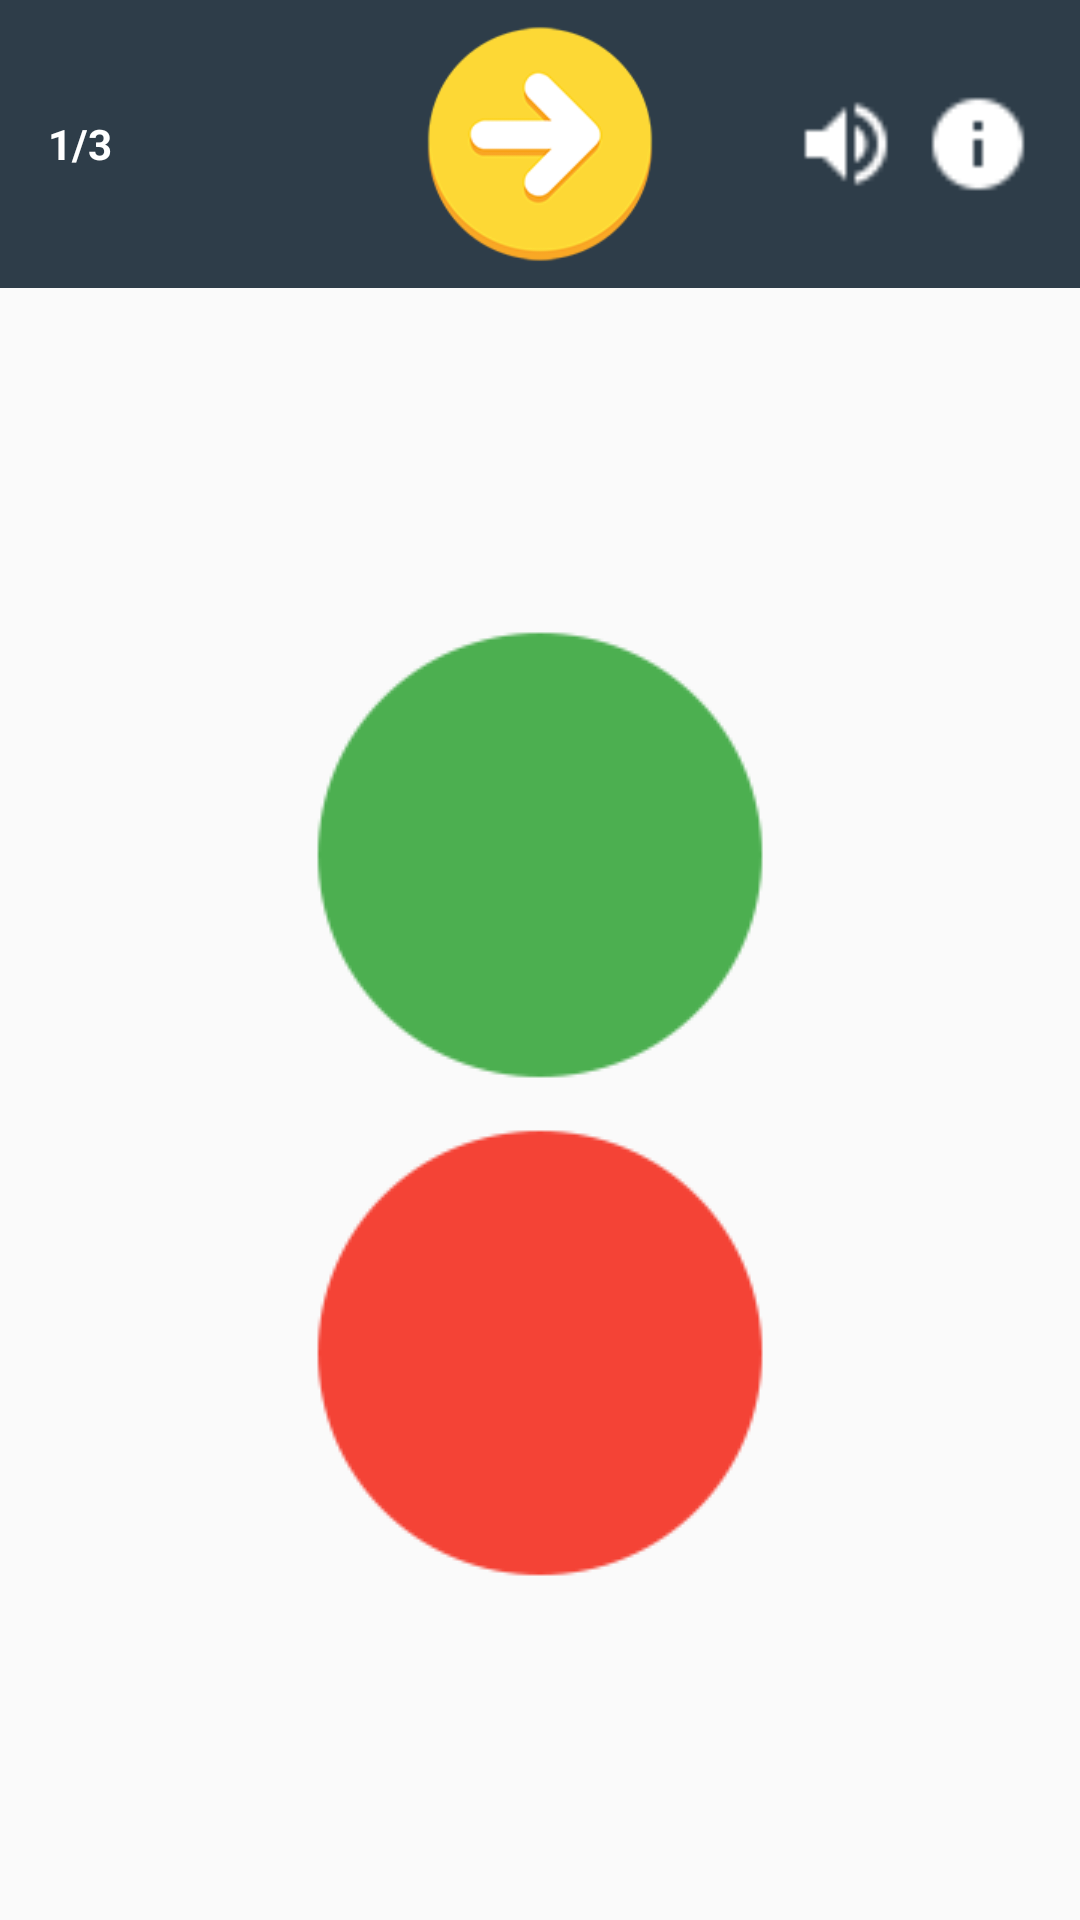

Write the Android layout XML for this screen, with the resource values it uses.
<!-- AndroidManifest.xml: application theme AppTheme -->
<!-- res/layout/activity_module10.xml -->
<?xml version="1.0" encoding="utf-8"?>
<android.support.design.widget.CoordinatorLayout xmlns:android="http://schemas.android.com/apk/res/android"
    xmlns:tools="http://schemas.android.com/tools"
    android:id="@+id/activity_m10"
    android:layout_width="match_parent"
    android:layout_height="match_parent"
    android:fitsSystemWindows="true"
    tools:context=".Module10Activity">

    <LinearLayout
        android:layout_width="match_parent"
        android:layout_height="match_parent"
        android:orientation="vertical"
        android:weightSum="10">

        <RelativeLayout
            android:id="@+id/activity_module10_header"
            android:layout_width="match_parent"
            android:layout_height="0dp"
            android:layout_weight="1.5"
            android:background="@color/colorPrimary"
            android:paddingLeft="@dimen/margin_medium"
            android:paddingRight="@dimen/margin_medium">

            <TextView
                android:id="@+id/question_number_m10"
                android:layout_width="wrap_content"
                android:layout_height="wrap_content"
                android:layout_centerVertical="true"
                android:text="1/3"
                android:textColor="@color/text_light"
                android:textSize="@dimen/_16sdp"
                android:textStyle="bold" />

            <RelativeLayout
                android:layout_width="wrap_content"
                android:layout_height="match_parent"
                android:layout_centerInParent="true"
                android:layout_marginBottom="@dimen/margin_small"
                android:layout_marginTop="@dimen/margin_small">

                <ImageView
                    android:id="@+id/score_correct_m10"
                    android:layout_width="wrap_content"
                    android:layout_height="wrap_content"
                    android:adjustViewBounds="true"
                    android:scaleType="fitCenter"
                    android:src="@drawable/ic_next" />

            </RelativeLayout>

            <ImageView
                android:id="@+id/info_m10"
                android:layout_width="36dp"
                android:layout_height="36dp"
                android:layout_alignParentRight="true"
                android:layout_centerVertical="true"
                android:src="@drawable/ic_info_white" />

            <ImageView
                android:id="@+id/sound_m10"
                android:layout_width="36dp"
                android:layout_height="36dp"
                android:layout_centerVertical="true"
                android:layout_marginRight="@dimen/margin_small"
                android:layout_toLeftOf="@id/info_m10"
                android:src="@drawable/ic_volume_up_white" />

        </RelativeLayout>

        <include
            layout="@layout/content_m10"
            android:layout_width="match_parent"
            android:layout_height="0dp"
            android:layout_weight="8.5" />

    </LinearLayout>

</android.support.design.widget.CoordinatorLayout>
<!-- res/layout/content_m10.xml (included above) -->
<LinearLayout xmlns:android="http://schemas.android.com/apk/res/android"
    android:id="@+id/content_m10"
    android:layout_width="match_parent"
    android:layout_height="match_parent"
    android:orientation="vertical">

    <RelativeLayout
        android:id="@+id/activity_m10_body"
        android:layout_width="match_parent"
        android:layout_height="match_parent"
        android:layout_marginLeft="8dp"
        android:layout_marginRight="8dp">

        <LinearLayout
            android:layout_width="match_parent"
            android:layout_height="match_parent"
            android:gravity="center"
            android:orientation="vertical">

            <ImageView
                android:id="@+id/m10_circle1"
                android:layout_width="wrap_content"
                android:layout_height="wrap_content"
                android:layout_margin="@dimen/margin_small"
                android:src="@drawable/ic_circle"
                android:tint="@color/green" />

            <ImageView
                android:id="@+id/m10_circle2"
                android:layout_width="wrap_content"
                android:layout_height="wrap_content"
                android:layout_margin="@dimen/margin_small"
                android:src="@drawable/ic_circle"
                android:tint="@color/red" />

        </LinearLayout>

    </RelativeLayout>

</LinearLayout>
<!-- resources referenced by this layout -->
<resources>
  <color name="colorPrimary">#2E3D49</color>
  <color name="green">#4CAF50</color>
  <color name="red">#F44336</color>
  <color name="text_light">@android:color/white</color>
  <dimen name="margin_medium">16dp</dimen>
  <dimen name="margin_small">8dp</dimen>
  <!-- drawable ic_circle: png bitmap (drawable, 1662 bytes) -->
  <!-- drawable ic_info_white: png bitmap (drawable-mdpi, 231 bytes) -->
  <!-- drawable ic_next: png bitmap (drawable, 5907 bytes) -->
  <!-- drawable ic_volume_up_white: png bitmap (drawable-mdpi, 248 bytes) -->
  <style name="AppTheme" parent="Theme.AppCompat.Light.DarkActionBar">
          
          <item name="colorPrimary">@color/colorPrimary</item>
          <item name="colorPrimaryDark">@color/colorPrimaryDark</item>
          <item name="colorAccent">@color/colorAccent</item>
      </style>
  <color name="colorPrimaryDark">#24323E</color>
  <color name="colorAccent">@color/green</color>
</resources>
